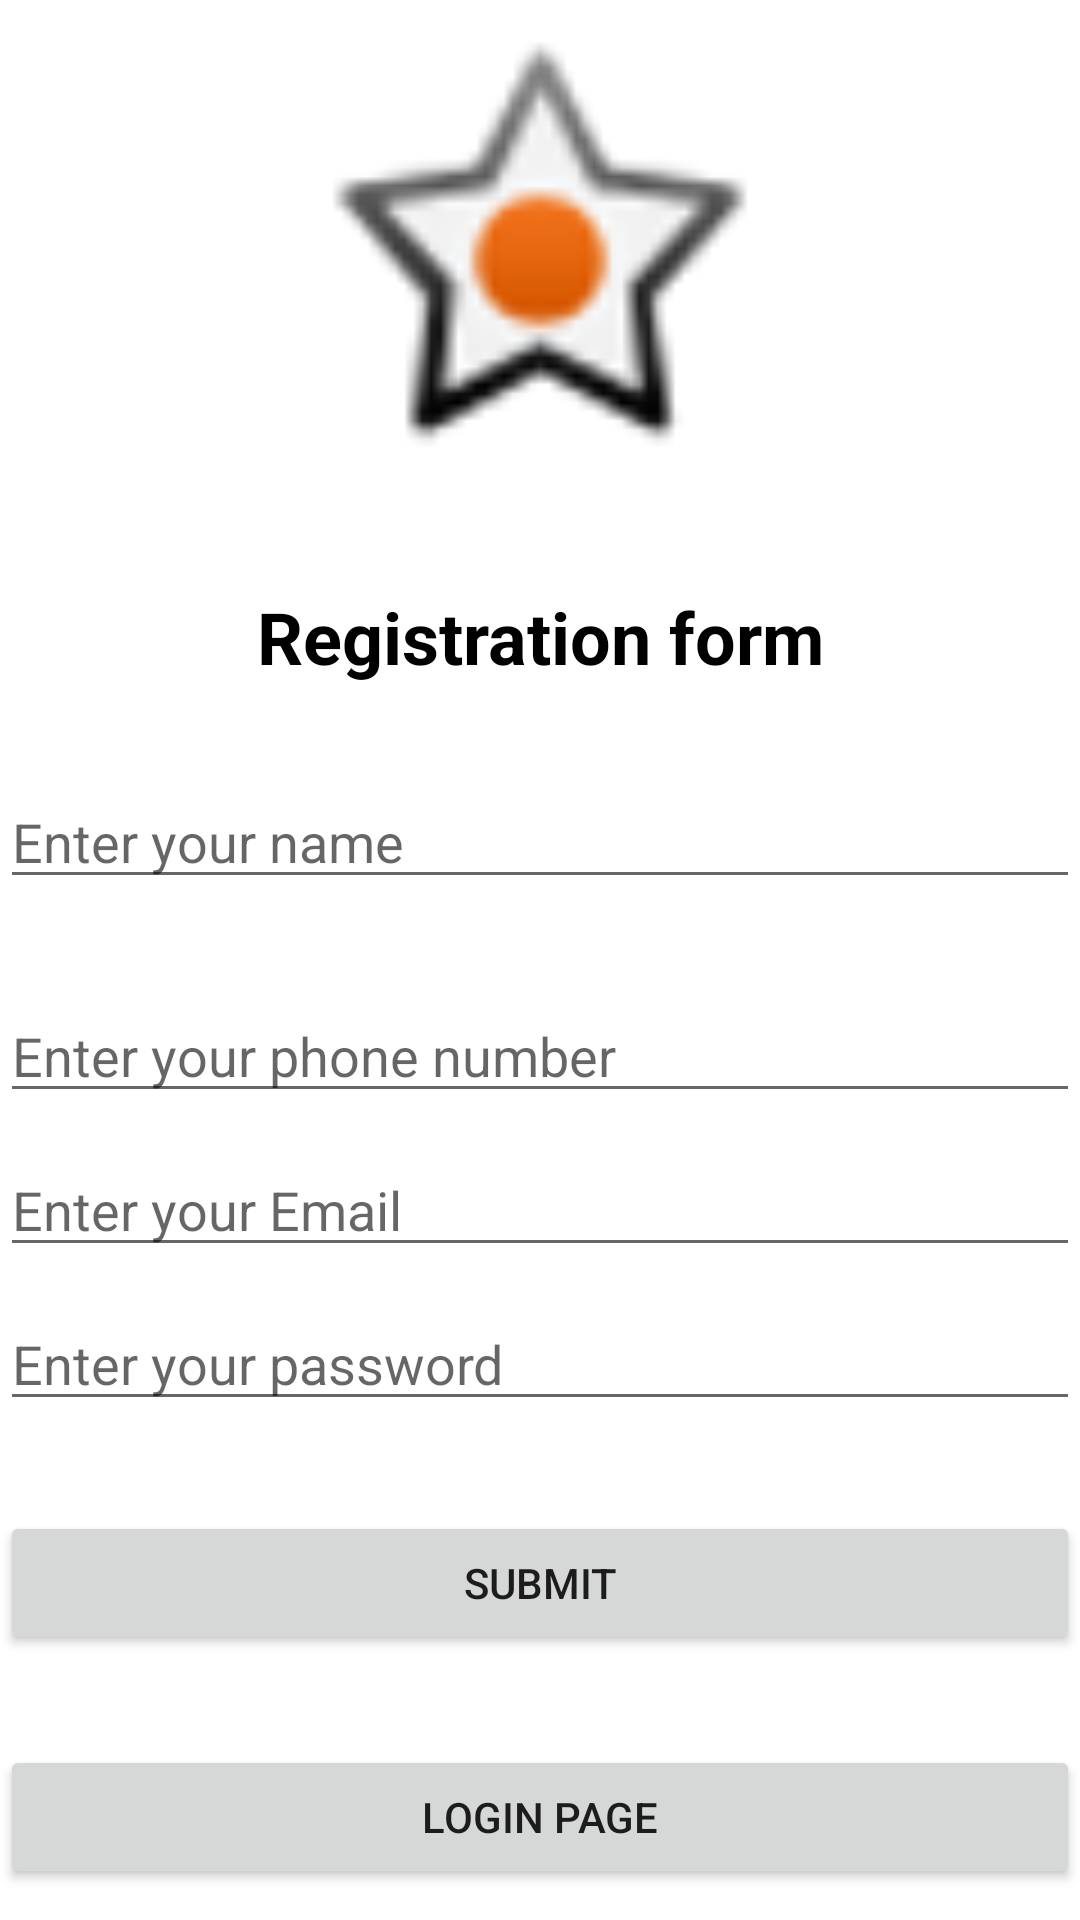

Layout XML and referenced resources for this Android screen:
<!-- AndroidManifest.xml: application theme Theme.RegistrationDesign -->
<!-- res/layout/activity_registration.xml -->
<?xml version="1.0" encoding="utf-8"?>
<LinearLayout
    android:orientation="vertical"
    xmlns:android="http://schemas.android.com/apk/res/android"
    xmlns:app="http://schemas.android.com/apk/res-auto"
    xmlns:tools="http://schemas.android.com/tools"
    android:layout_width="match_parent"
    android:layout_height="match_parent"
    android:layout_marginLeft="10dp"
    android:layout_marginRight="10dp"
    tools:context=".authentification.RegistrationActivity">

    <ImageView
        android:id="@+id/imageView3"
        android:layout_width="match_parent"
        android:layout_height="166dp"
        app:srcCompat="@android:drawable/star_on" />

    <TextView
        android:layout_width="match_parent"
        android:layout_height="wrap_content"
        android:ems="10"
        android:layout_marginTop="30dp"
        android:gravity="center"
        android:textSize="24dp"
        android:textStyle="bold"
        android:textColor="@color/black"
        android:text="Registration form" />
    <EditText
        android:id="@+id/et_user_name"
        android:layout_width="match_parent"
        android:layout_height="wrap_content"
        android:ems="10"
        android:layout_marginTop="30dp"
        android:inputType="textPersonName"
        android:hint="Enter your name" />
    <EditText
        android:id="@+id/et_phone"
        android:layout_width="match_parent"
        android:layout_height="wrap_content"
        android:ems="10"
        android:layout_marginTop="30dp"
        android:inputType="textPersonName"
        android:hint="Enter your phone number" />

    <EditText
        android:id="@+id/et_email"
        android:layout_width="match_parent"
        android:layout_height="wrap_content"
        android:ems="10"
        android:layout_marginTop="10dp"
        android:inputType="textEmailAddress"
        android:hint="Enter your Email" />

    <EditText
        android:id="@+id/et_password"
        android:layout_width="match_parent"
        android:layout_height="wrap_content"
        android:ems="10"
        android:layout_marginTop="10dp"
        android:inputType="textPassword"
        android:hint="Enter your password" />

    <Button
        android:id="@+id/btn_submit"
        android:layout_width="match_parent"
        android:layout_height="wrap_content"
        android:layout_marginTop="30dp"
        android:text="SUBMIT" />
    <Button
        android:id="@+id/btn_login"
        android:layout_width="match_parent"
        android:layout_height="wrap_content"
        android:layout_marginTop="30dp"
        android:text="Login page" />
</LinearLayout>
<!-- resources referenced by this layout -->
<resources>
  <style name="Theme.RegistrationDesign" parent="Theme.MaterialComponents.DayNight.DarkActionBar">
          
          <item name="colorPrimary">@color/purple_500</item>
          <item name="colorPrimaryVariant">@color/purple_700</item>
          <item name="colorOnPrimary">@color/white</item>
          
          <item name="colorSecondary">@color/teal_200</item>
          <item name="colorSecondaryVariant">@color/teal_700</item>
          <item name="colorOnSecondary">@color/black</item>
          
          <item name="android:statusBarColor" tools:targetApi="l">?attr/colorPrimaryVariant</item>
          
      </style>
  <!-- not gathered from this repository: default colours our renderer supplied (Android Studio template values) -->
  <color name="purple_500">#FF6200EE</color>
  <color name="purple_700">#FF3700B3</color>
  <color name="teal_200">#FF03DAC5</color>
  <color name="teal_700">#FF018786</color>
  <color name="black">#FF000000</color>
  <color name="white">#FFFFFFFF</color>
</resources>
